Photos from the image-classification dataset "traffic_sign_dataset_clase" in the GitHub repository farisea/my_rUBot_mecanum. Its 6 classes are: forbidden, give way, left, nothing, right, stop.

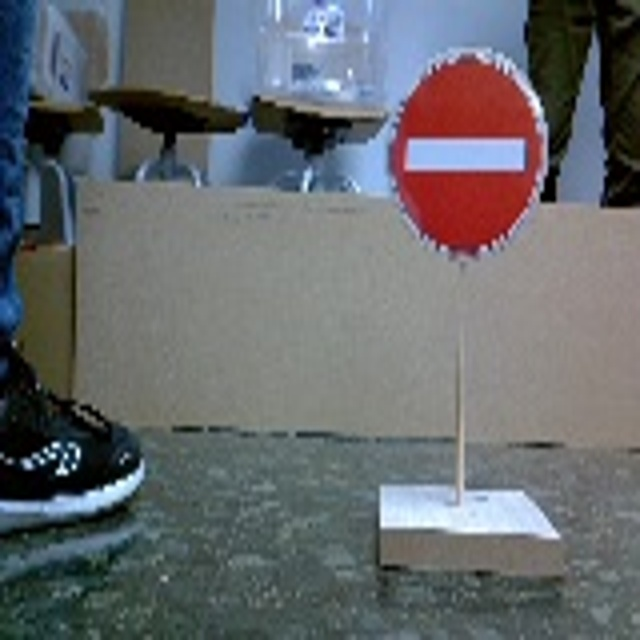
Label: forbidden

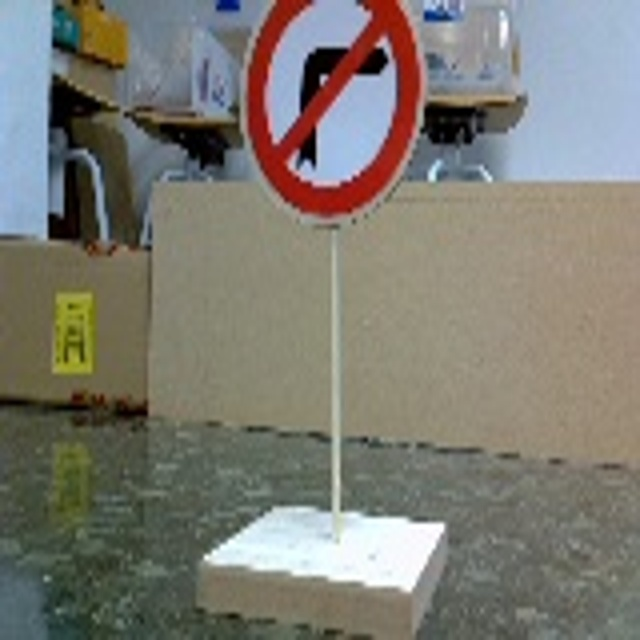
Label: left

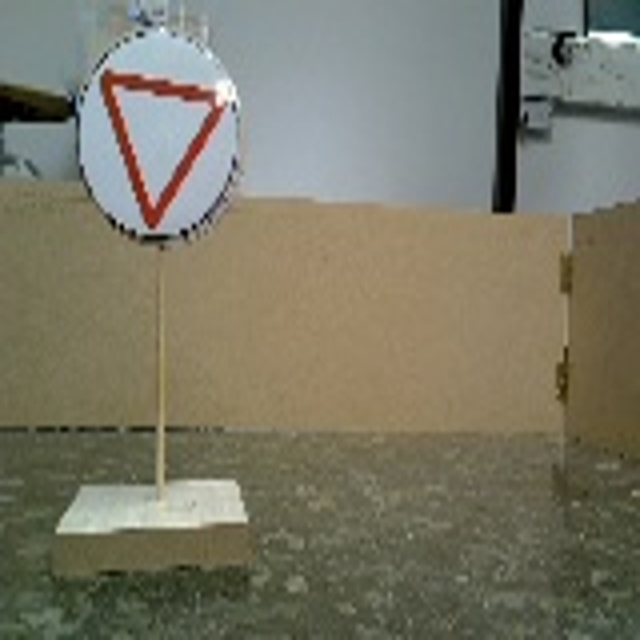
Label: give way

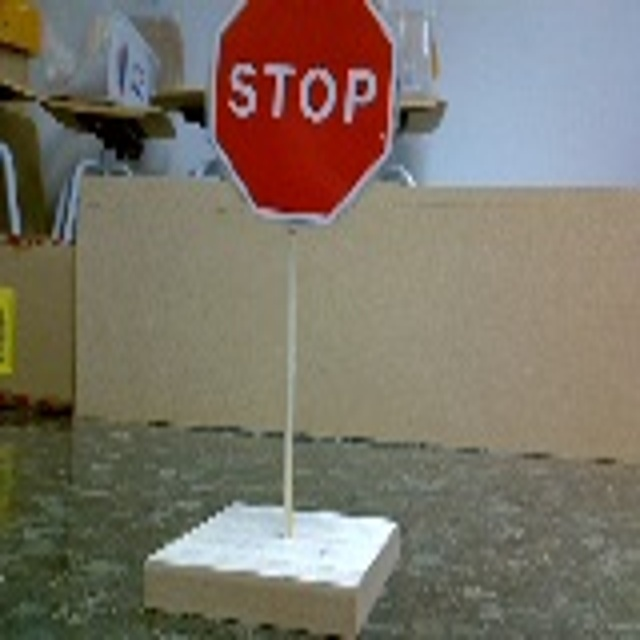
Label: stop

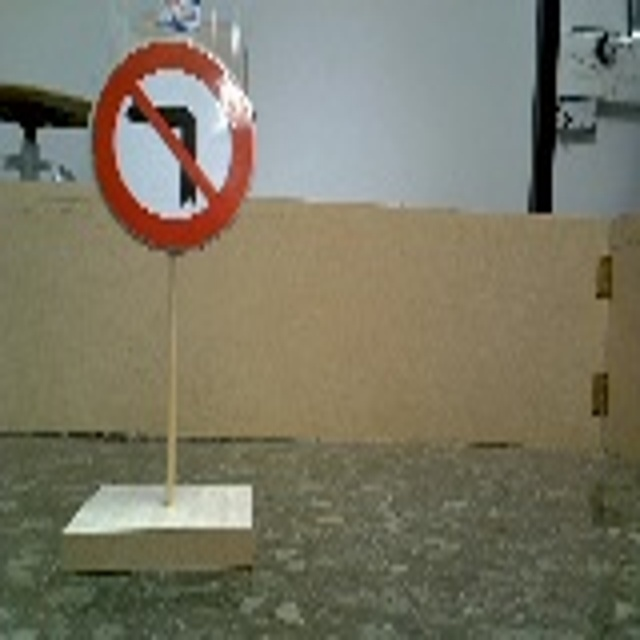
Label: right

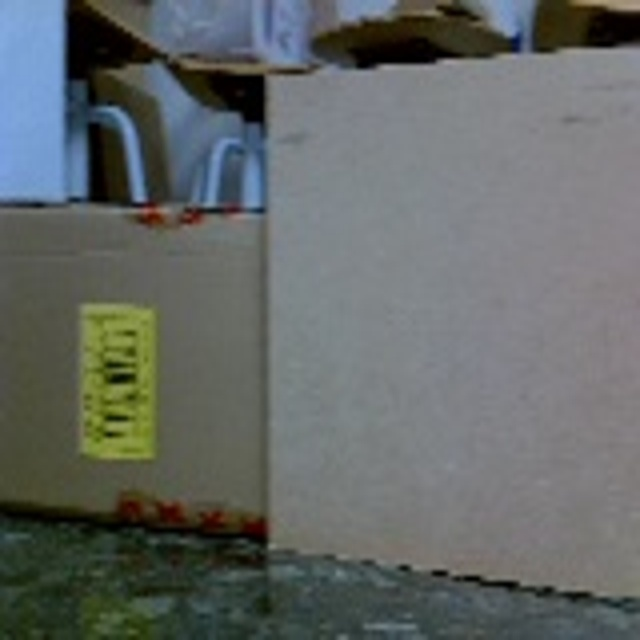
Label: nothing
